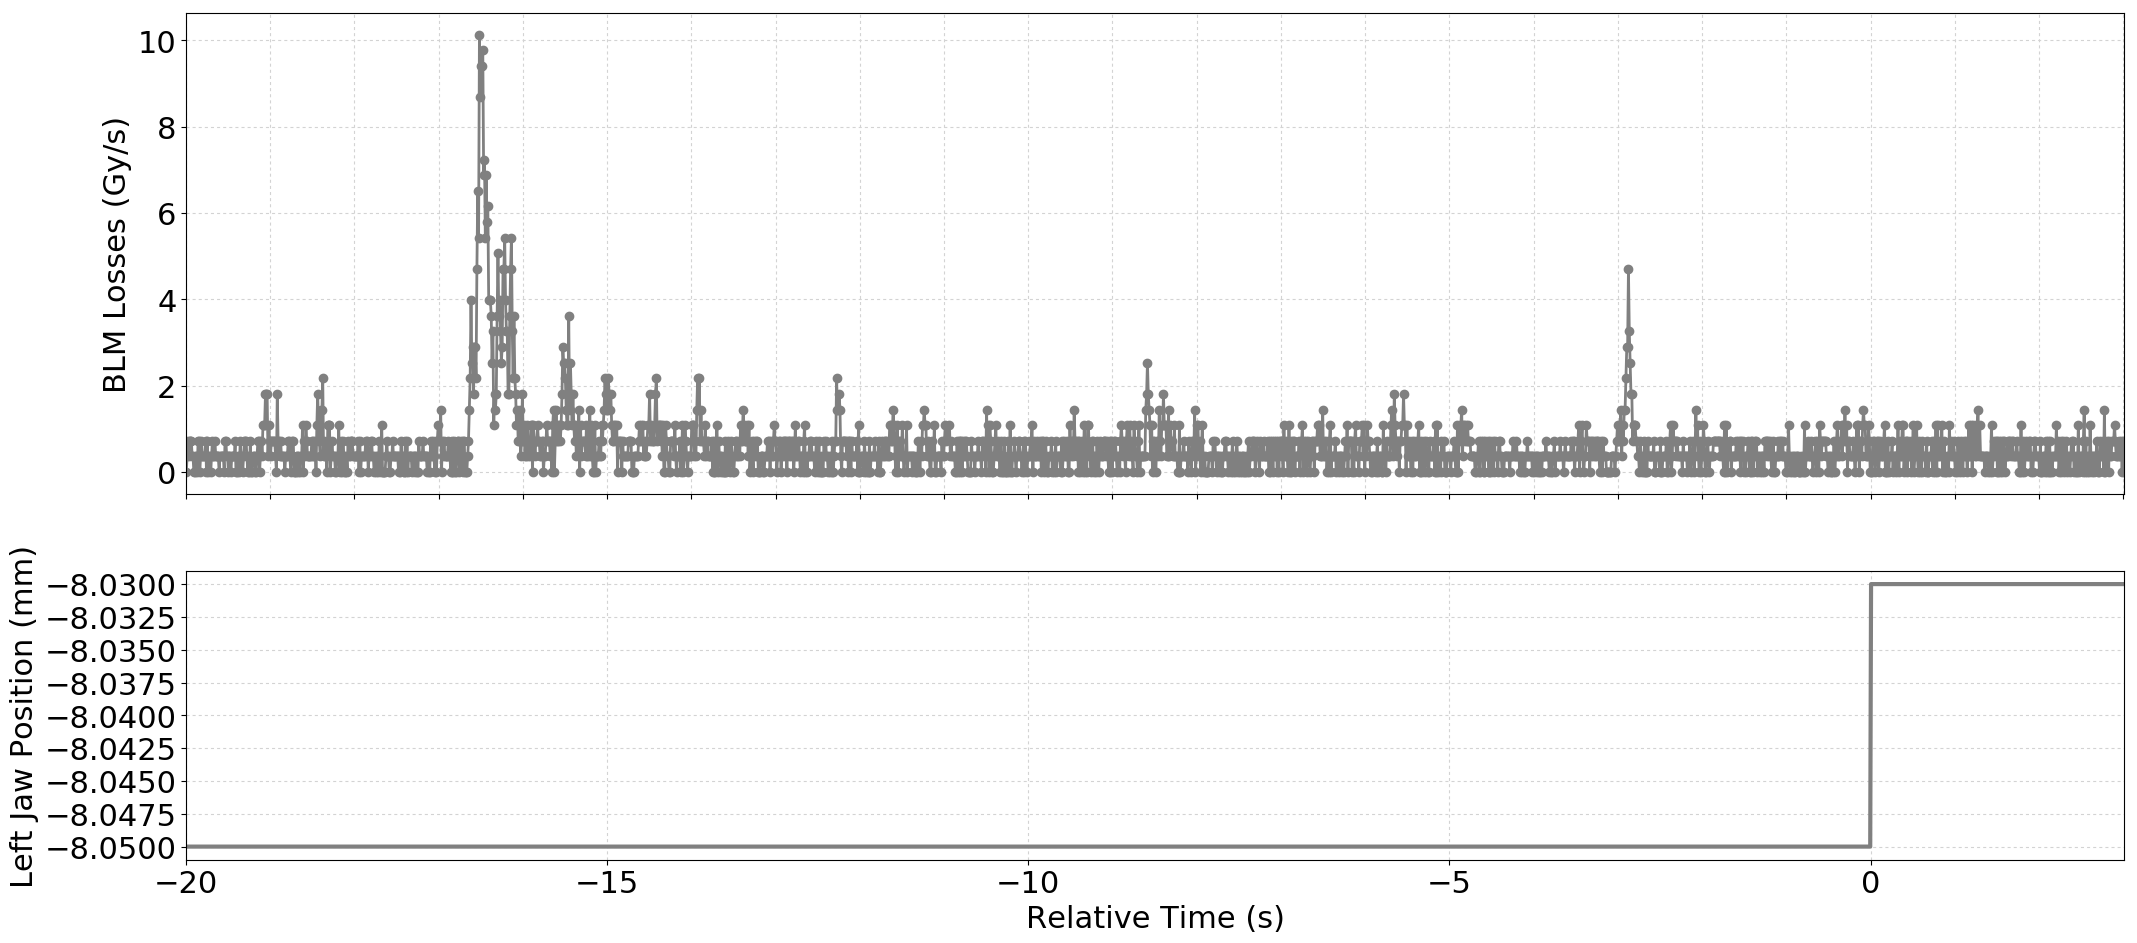

Data behind this chart, as committed beside it:
Timestamp, position, BLMTI.04R6.B1E11_TCSP.A4R6.B1
1493559262410, -8.05, 0.0
1493559262420, -8.05, 3.6200000000000004e-07
1493559262430, -8.05, 7.240000000000001e-07
1493559262440, -8.05, 3.6200000000000004e-07
1493559262450, -8.05, 7.240000000000001e-07
1493559262460, -8.05, 7.240000000000001e-07
1493559262470, -8.05, 7.240000000000001e-07
1493559262480, -8.05, 3.6200000000000004e-07
1493559262490, -8.05, 3.6200000000000004e-07
1493559262500, -8.05, 0.0
1493559262510, -8.05, 0.0
1493559262520, -8.05, 3.6200000000000004e-07
1493559262530, -8.05, 3.6200000000000004e-07
1493559262540, -8.05, 0.0
1493559262550, -8.05, 7.240000000000001e-07
1493559262560, -8.05, 7.240000000000001e-07
1493559262570, -8.05, 0.0
1493559262580, -8.05, 3.6200000000000004e-07
1493559262590, -8.05, 7.240000000000001e-07
1493559262600, -8.05, 3.6200000000000004e-07
1493559262610, -8.05, 3.6200000000000004e-07
1493559262620, -8.05, 3.6200000000000004e-07
1493559262630, -8.05, 3.6200000000000004e-07
1493559262640, -8.05, 7.240000000000001e-07
1493559262650, -8.05, 0.0
1493559262660, -8.05, 7.240000000000001e-07
1493559262670, -8.05, 0.0
1493559262680, -8.05, 3.6200000000000004e-07
1493559262690, -8.05, 3.6200000000000004e-07
1493559262700, -8.05, 0.0
1493559262710, -8.05, 3.6200000000000004e-07
1493559262720, -8.05, 7.240000000000001e-07
1493559262730, -8.05, 3.6200000000000004e-07
1493559262740, -8.05, 3.6200000000000004e-07
1493559262750, -8.05, 7.240000000000001e-07
1493559262760, -8.05, 3.6200000000000004e-07
1493559262770, -8.05, 3.6200000000000004e-07
1493559262780, -8.05, 3.6200000000000004e-07
1493559262790, -8.05, 3.6200000000000004e-07
1493559262800, -8.05, 0.0
1493559262810, -8.05, 3.6200000000000004e-07
1493559262820, -8.05, 3.6200000000000004e-07
1493559262830, -8.05, 3.6200000000000004e-07
1493559262840, -8.05, 3.6200000000000004e-07
1493559262850, -8.05, 3.6200000000000004e-07
1493559262860, -8.05, 0.0
1493559262870, -8.05, 7.240000000000001e-07
1493559262880, -8.05, 7.240000000000001e-07
1493559262890, -8.05, 3.6200000000000004e-07
1493559262900, -8.05, 3.6200000000000004e-07
1493559262910, -8.05, 0.0
1493559262920, -8.05, 3.6200000000000004e-07
1493559262930, -8.05, 3.6200000000000004e-07
1493559262940, -8.05, 0.0
1493559262950, -8.05, 3.6200000000000004e-07
1493559262960, -8.05, 3.6200000000000004e-07
1493559262970, -8.05, 3.6200000000000004e-07
1493559262980, -8.05, 3.6200000000000004e-07
1493559262990, -8.05, 7.240000000000001e-07
1493559263000, -8.05, 0.0
... 2,238 more rows
